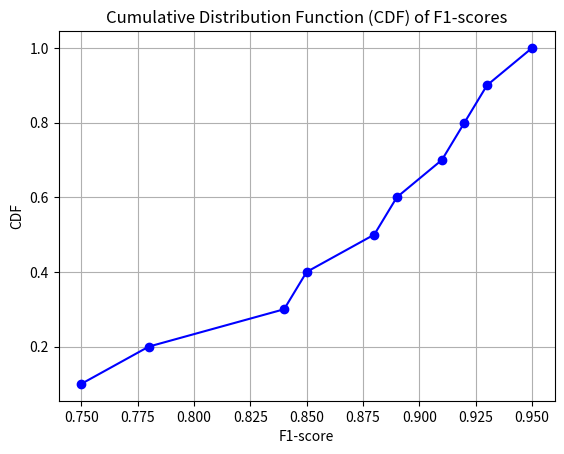

Write Python code to recreate this figure.
import numpy as np
import matplotlib.pyplot as plt

# Đây là một ví dụ về các điểm dữ liệu mô phỏng. Thay thế chúng bằng kết quả thực tế của bạn.
f1_scores = np.array([0.85, 0.92, 0.78, 0.89, 0.95, 0.88, 0.75, 0.91, 0.84, 0.93])

# Sắp xếp các điểm dữ liệu theo thứ tự tăng dần.
sorted_scores = np.sort(f1_scores)

# Tạo một mảng chứa các giá trị của CDF.
cdf_values = np.arange(1, len(sorted_scores) + 1) / len(sorted_scores)

# Vẽ biểu đồ CDF.
plt.plot(sorted_scores, cdf_values, marker='o', linestyle='-', color='b')
plt.xlabel('F1-score')
plt.ylabel('CDF')
plt.title('Cumulative Distribution Function (CDF) of F1-scores')
plt.grid(True)

plt.show()